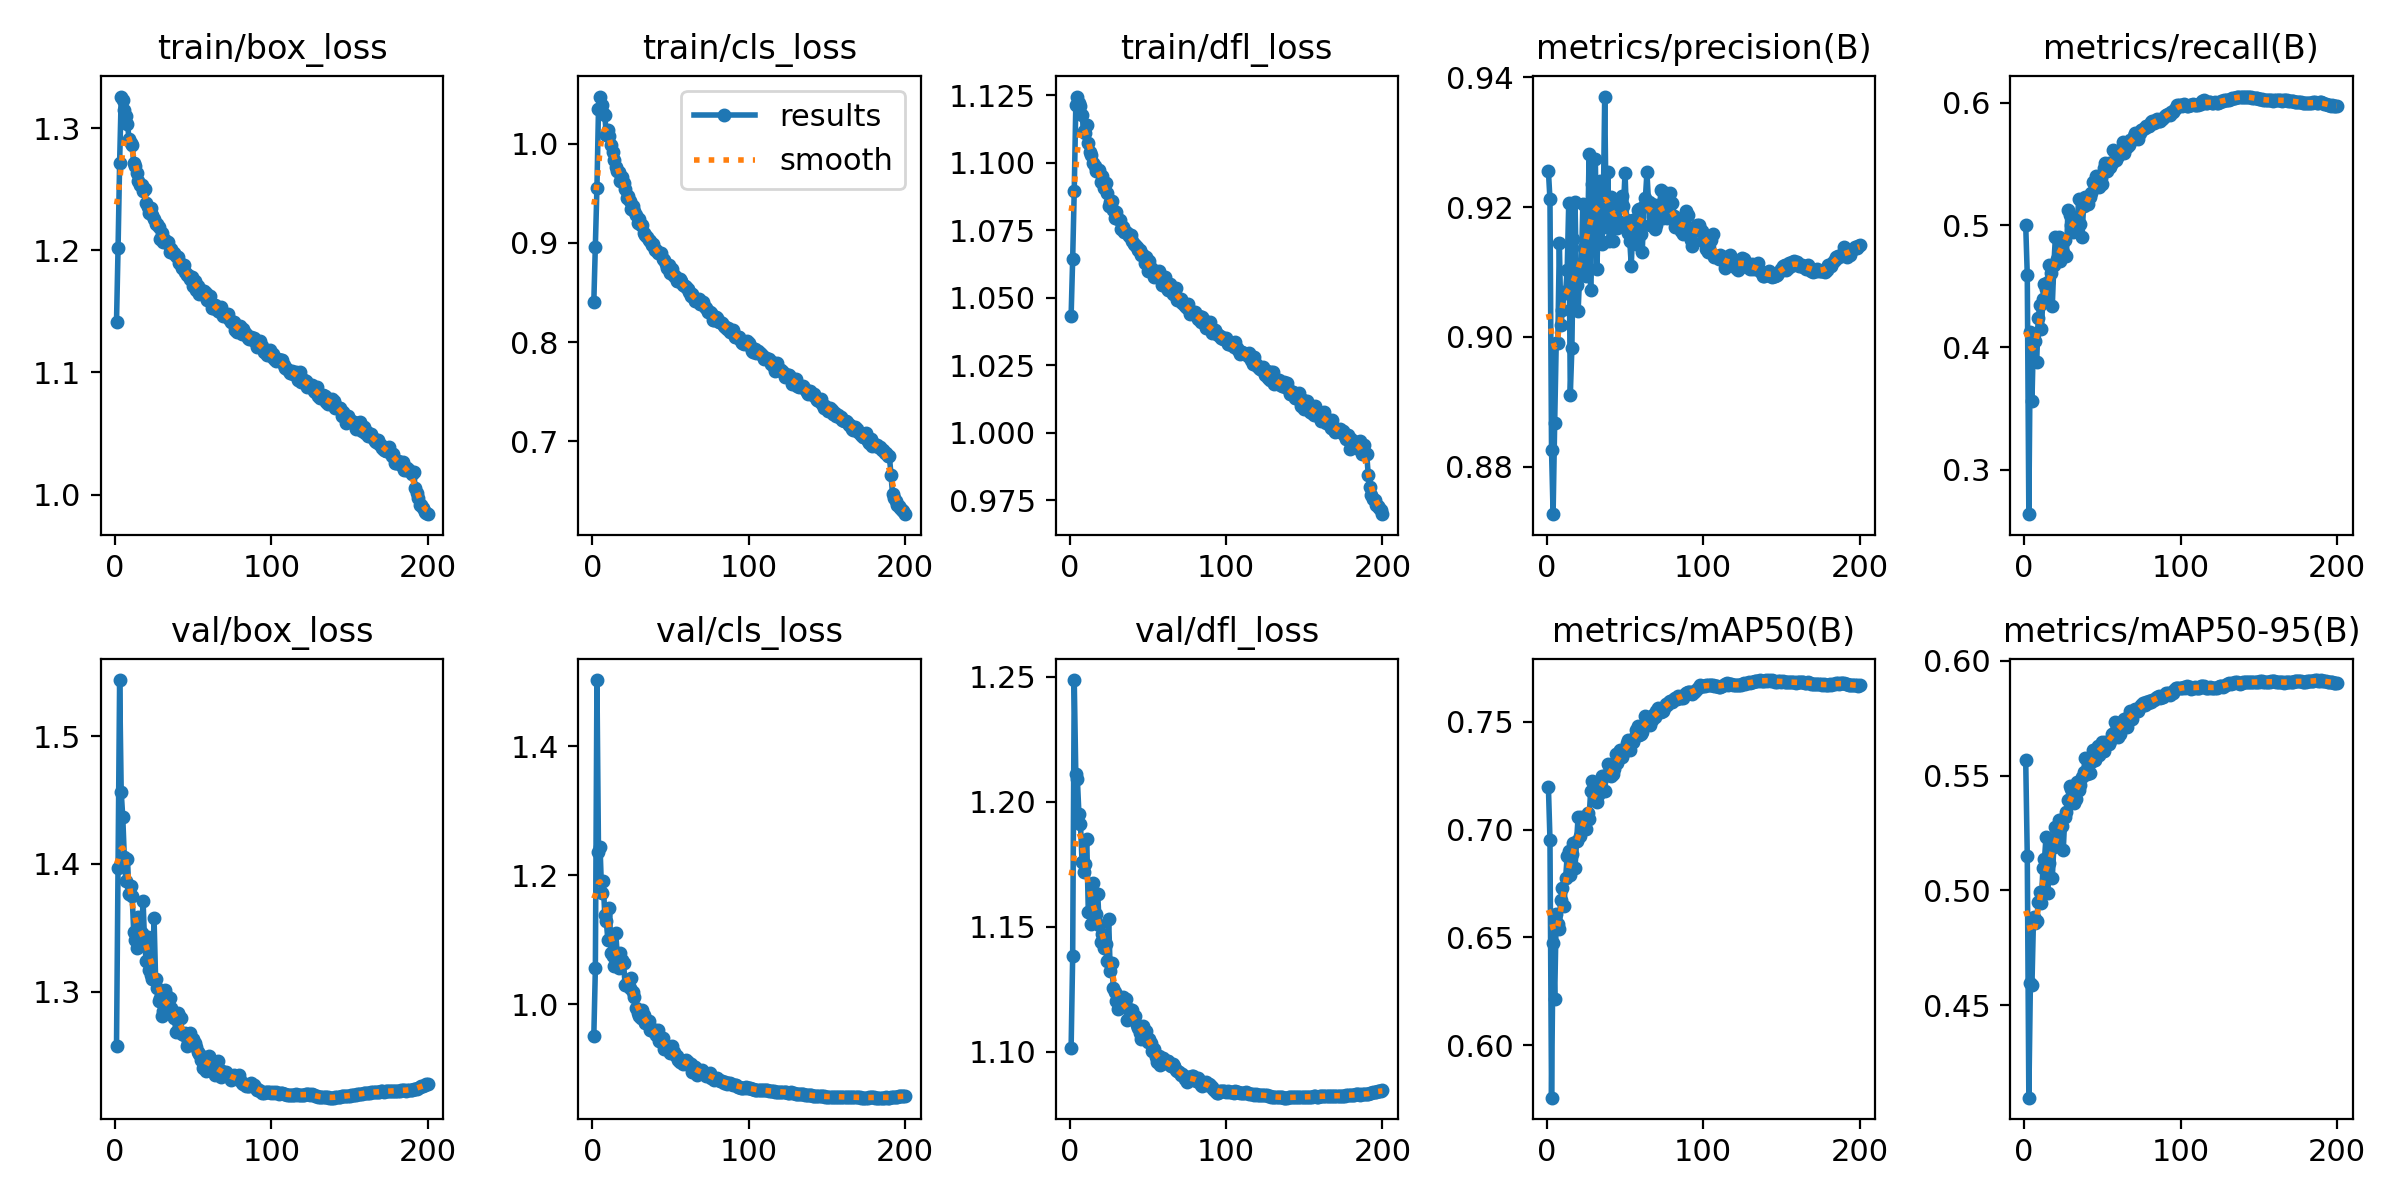

Values plotted in this chart, from the file beside it:
epoch, train/box_loss, train/cls_loss, train/dfl_loss, metrics/precision(B), metrics/recall(B), metrics/mAP50(B), metrics/mAP50-95(B), val/box_loss, val/cls_loss, val/dfl_loss, lr/pg0, lr/pg1, lr/pg2
1, 1.142, 0.8402, 1.043, 0.9256, 0.5, 0.7197, 0.5568, 1.258, 0.9501, 1.101, 0.00332, 0.00332, 0.00332
2, 1.202, 0.8964, 1.065, 0.9212, 0.4595, 0.6954, 0.5151, 1.397, 1.056, 1.138, 0.00662, 0.00662, 0.00662
3, 1.272, 0.9556, 1.09, 0.8825, 0.2635, 0.5756, 0.4098, 1.544, 1.503, 1.249, 0.009888, 0.009888, 0.009888
4, 1.326, 1.035, 1.121, 0.8727, 0.4122, 0.6473, 0.4599, 1.456, 1.235, 1.211, 0.009851, 0.009851, 0.009851
5, 1.323, 1.048, 1.125, 0.8867, 0.356, 0.6216, 0.459, 1.437, 1.243, 1.209, 0.009802, 0.009802, 0.009802
6, 1.315, 1.039, 1.122, 0.8991, 0.411, 0.6607, 0.4886, 1.405, 1.173, 1.195, 0.009753, 0.009753, 0.009753
7, 1.31, 1.031, 1.121, 0.8991, 0.4052, 0.656, 0.4859, 1.387, 1.191, 1.191, 0.009703, 0.009703, 0.009703
8, 1.304, 1.029, 1.118, 0.9145, 0.3879, 0.6538, 0.4867, 1.404, 1.139, 1.176, 0.009654, 0.009654, 0.009654
9, 1.291, 1.009, 1.112, 0.9018, 0.4237, 0.6673, 0.4948, 1.377, 1.129, 1.172, 0.009604, 0.009604, 0.009604
10, 1.288, 1.013, 1.111, 0.9042, 0.4345, 0.6731, 0.4992, 1.383, 1.099, 1.175, 0.009555, 0.009555, 0.009555
11, 1.286, 1.008, 1.114, 0.907, 0.4152, 0.6644, 0.4943, 1.375, 1.15, 1.185, 0.009505, 0.009505, 0.009505
12, 1.272, 0.999, 1.107, 0.9068, 0.4394, 0.6775, 0.5097, 1.347, 1.079, 1.156, 0.009456, 0.009456, 0.009456
13, 1.269, 0.9918, 1.104, 0.9103, 0.4519, 0.6876, 0.5136, 1.341, 1.075, 1.156, 0.009406, 0.009406, 0.009406
14, 1.264, 0.984, 1.103, 0.9206, 0.448, 0.69, 0.5234, 1.334, 1.059, 1.151, 0.009357, 0.009357, 0.009357
15, 1.257, 0.9764, 1.1, 0.8911, 0.4537, 0.6789, 0.4988, 1.359, 1.111, 1.167, 0.009307, 0.009307, 0.009307
16, 1.254, 0.973, 1.099, 0.8982, 0.4671, 0.6885, 0.5119, 1.345, 1.077, 1.153, 0.009258, 0.009258, 0.009258
17, 1.253, 0.9711, 1.097, 0.9152, 0.4607, 0.6939, 0.5183, 1.346, 1.056, 1.155, 0.009208, 0.009208, 0.009208
18, 1.249, 0.9623, 1.097, 0.9208, 0.4341, 0.6821, 0.5056, 1.371, 1.079, 1.163, 0.009158, 0.009158, 0.009158
19, 1.25, 0.9667, 1.097, 0.908, 0.4676, 0.6945, 0.519, 1.337, 1.069, 1.151, 0.009109, 0.009109, 0.009109
20, 1.238, 0.9608, 1.093, 0.904, 0.4906, 0.7059, 0.5277, 1.324, 1.065, 1.144, 0.009059, 0.009059, 0.009059
21, 1.236, 0.9543, 1.095, 0.9097, 0.4727, 0.6972, 0.523, 1.343, 1.03, 1.147, 0.00901, 0.00901, 0.00901
22, 1.231, 0.9457, 1.091, 0.9095, 0.4905, 0.7061, 0.5305, 1.317, 1.032, 1.141, 0.00896, 0.00896, 0.00896
23, 1.235, 0.9473, 1.093, 0.9204, 0.471, 0.7002, 0.5304, 1.313, 1.034, 1.143, 0.008911, 0.008911, 0.008911
24, 1.229, 0.9423, 1.089, 0.9137, 0.4783, 0.7017, 0.528, 1.31, 1.025, 1.136, 0.008861, 0.008861, 0.008861
25, 1.225, 0.9347, 1.084, 0.9094, 0.4777, 0.7001, 0.5175, 1.358, 1.041, 1.153, 0.008812, 0.008812, 0.008812
26, 1.221, 0.9371, 1.086, 0.9131, 0.4882, 0.7076, 0.5321, 1.31, 1.019, 1.132, 0.008762, 0.008762, 0.008762
27, 1.222, 0.9326, 1.086, 0.9282, 0.4743, 0.705, 0.5341, 1.303, 1.012, 1.135, 0.008713, 0.008713, 0.008713
28, 1.219, 0.9278, 1.083, 0.9072, 0.5122, 0.7178, 0.5392, 1.293, 0.9948, 1.126, 0.008663, 0.008663, 0.008663
29, 1.209, 0.9203, 1.08, 0.9236, 0.5081, 0.7224, 0.5452, 1.296, 0.9868, 1.124, 0.008614, 0.008614, 0.008614
30, 1.214, 0.924, 1.082, 0.9229, 0.5, 0.7168, 0.544, 1.281, 0.9816, 1.12, 0.008564, 0.008564, 0.008564
31, 1.206, 0.9181, 1.079, 0.9274, 0.494, 0.7152, 0.5448, 1.285, 0.9782, 1.117, 0.008515, 0.008515, 0.008515
32, 1.208, 0.9184, 1.079, 0.9105, 0.5009, 0.7128, 0.5379, 1.302, 0.991, 1.12, 0.008466, 0.008466, 0.008466
33, 1.206, 0.9105, 1.076, 0.9185, 0.5016, 0.716, 0.5396, 1.296, 0.9832, 1.121, 0.008416, 0.008416, 0.008416
34, 1.206, 0.9083, 1.076, 0.9241, 0.5054, 0.7223, 0.5474, 1.29, 0.9702, 1.122, 0.008367, 0.008367, 0.008367
35, 1.199, 0.906, 1.075, 0.9143, 0.5218, 0.7248, 0.5435, 1.295, 0.9732, 1.118, 0.008317, 0.008317, 0.008317
36, 1.201, 0.9028, 1.075, 0.9183, 0.5013, 0.7177, 0.5457, 1.287, 0.9746, 1.121, 0.008268, 0.008268, 0.008268
37, 1.198, 0.9017, 1.074, 0.9371, 0.4902, 0.718, 0.5492, 1.284, 0.9602, 1.113, 0.008218, 0.008218, 0.008218
38, 1.198, 0.8974, 1.073, 0.9169, 0.5157, 0.7251, 0.5517, 1.28, 0.961, 1.117, 0.008169, 0.008169, 0.008169
39, 1.196, 0.8986, 1.073, 0.9254, 0.5227, 0.7306, 0.5578, 1.268, 0.9581, 1.114, 0.008119, 0.008119, 0.008119
40, 1.194, 0.8929, 1.071, 0.9147, 0.5233, 0.7261, 0.5508, 1.284, 0.9593, 1.117, 0.00807, 0.00807, 0.00807
41, 1.19, 0.8931, 1.07, 0.9216, 0.5173, 0.7247, 0.5513, 1.281, 0.9522, 1.114, 0.00802, 0.00802, 0.00802
42, 1.189, 0.8896, 1.069, 0.9147, 0.523, 0.7257, 0.5509, 1.28, 0.9595, 1.114, 0.007971, 0.007971, 0.007971
43, 1.185, 0.8899, 1.069, 0.9185, 0.526, 0.7279, 0.5558, 1.267, 0.9434, 1.111, 0.007921, 0.007921, 0.007921
44, 1.188, 0.8895, 1.068, 0.9199, 0.5355, 0.735, 0.5612, 1.266, 0.9434, 1.109, 0.007872, 0.007872, 0.007872
45, 1.183, 0.8841, 1.068, 0.9168, 0.531, 0.7308, 0.5568, 1.268, 0.9482, 1.108, 0.007822, 0.007822, 0.007822
46, 1.18, 0.8825, 1.066, 0.9174, 0.5401, 0.7361, 0.561, 1.258, 0.9307, 1.105, 0.007772, 0.007772, 0.007772
47, 1.18, 0.8793, 1.066, 0.9212, 0.5369, 0.7368, 0.563, 1.26, 0.9356, 1.11, 0.007723, 0.007723, 0.007723
48, 1.177, 0.875, 1.063, 0.9218, 0.5314, 0.7338, 0.559, 1.268, 0.9356, 1.108, 0.007673, 0.007673, 0.007673
49, 1.178, 0.8777, 1.065, 0.9201, 0.5383, 0.7353, 0.5611, 1.261, 0.9283, 1.108, 0.007624, 0.007624, 0.007624
50, 1.171, 0.8695, 1.06, 0.9253, 0.5339, 0.7364, 0.5645, 1.263, 0.924, 1.104, 0.007574, 0.007574, 0.007574
51, 1.175, 0.8737, 1.064, 0.9181, 0.547, 0.7403, 0.5609, 1.26, 0.9356, 1.105, 0.007525, 0.007525, 0.007525
52, 1.167, 0.867, 1.061, 0.916, 0.5509, 0.7416, 0.5648, 1.257, 0.9256, 1.104, 0.007476, 0.007476, 0.007476
53, 1.171, 0.8664, 1.061, 0.9148, 0.5443, 0.737, 0.5635, 1.253, 0.9205, 1.1, 0.007426, 0.007426, 0.007426
54, 1.164, 0.8616, 1.058, 0.911, 0.5509, 0.7405, 0.5639, 1.251, 0.9198, 1.101, 0.007377, 0.007377, 0.007377
55, 1.168, 0.8612, 1.059, 0.918, 0.5474, 0.7406, 0.5649, 1.247, 0.9134, 1.098, 0.007327, 0.007327, 0.007327
56, 1.165, 0.8638, 1.059, 0.918, 0.5507, 0.7427, 0.5681, 1.24, 0.9103, 1.096, 0.007278, 0.007278, 0.007278
57, 1.167, 0.8616, 1.06, 0.9143, 0.5613, 0.7464, 0.5681, 1.249, 0.9123, 1.098, 0.007228, 0.007228, 0.007228
58, 1.165, 0.8577, 1.058, 0.9196, 0.5602, 0.748, 0.5733, 1.238, 0.9073, 1.095, 0.007178, 0.007178, 0.007178
59, 1.159, 0.8563, 1.055, 0.9197, 0.5535, 0.744, 0.5698, 1.244, 0.9104, 1.096, 0.007129, 0.007129, 0.007129
60, 1.16, 0.8558, 1.058, 0.9159, 0.5564, 0.7442, 0.567, 1.25, 0.9139, 1.097, 0.007079, 0.007079, 0.007079
... 140 more rows
